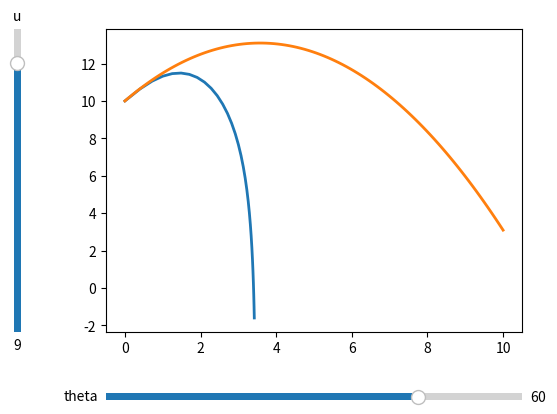

Source code (Python):
import matplotlib.pyplot as plt
from matplotlib.widgets import Slider
import numpy as np
import math


theta=60
u=9
g=9.81
incre=0.1
c=0.5
A=0.1
d=1
h=10

x = np.linspace(0, 10, 100)

def f(theta,u,m):
    k=0.5*c*A*d/m
    vh=u*math.cos(theta/57.29)
    vv=u*math.sin(theta/57.29)
    xh=0
    xv=h
    coords=[[0],[h]]
    for i in range(0,30):
        print(k)
        ah=-vh*k*u
        av=-g-vv*k*u
        xh=xh+vh*incre+0.5*ah*incre**2
        xv=xv+vv*incre+0.5*av*incre**2
        vh=vh+ah*incre
        vv=vv+av*incre
        u=(vh**2+vv**2)**0.5
        coords[0].append(xh)
        coords[1].append(xv)
    return(coords)

def nodrag(x, theta,u):
    g=9.81
    a=1/(2*((math.cos(theta/57.29))**2)*(((u**2)/g)))
    b=math.tan(theta/57.29)
    c=h

    return(-a*x ** 2 + b*x + c)


fig, ax = plt.subplots()
coords=f(theta,u,0.1)
line, = ax.plot(coords[0], coords[1],lw=2)
line2, = ax.plot(x, nodrag(x, theta,u),lw=2)

fig.subplots_adjust(left=0.25, bottom=0.25)

axx = fig.add_axes([0.25,.1,.65,.03])
angleslider = Slider(
    ax=axx,
    label='theta',
    valmin=0,
    valmax=80,
    valinit=theta,
)

axu = fig.add_axes([0.1, 0.25, 0.0225, 0.63])
uslider = Slider(
    ax=axu,
    label="u",
    valmin=1,
    valmax=10,
    valinit=u,
    orientation="vertical"
)

def update(val):
    coords=f(angleslider.val,uslider.val,0.1)
    line.set_xdata(coords[0])
    line.set_ydata(coords[1])
    line2.set_ydata(nodrag(x, angleslider.val,uslider.val))
    fig.canvas.draw_idle()

angleslider.on_changed(update)
uslider.on_changed(update)
plt.show()